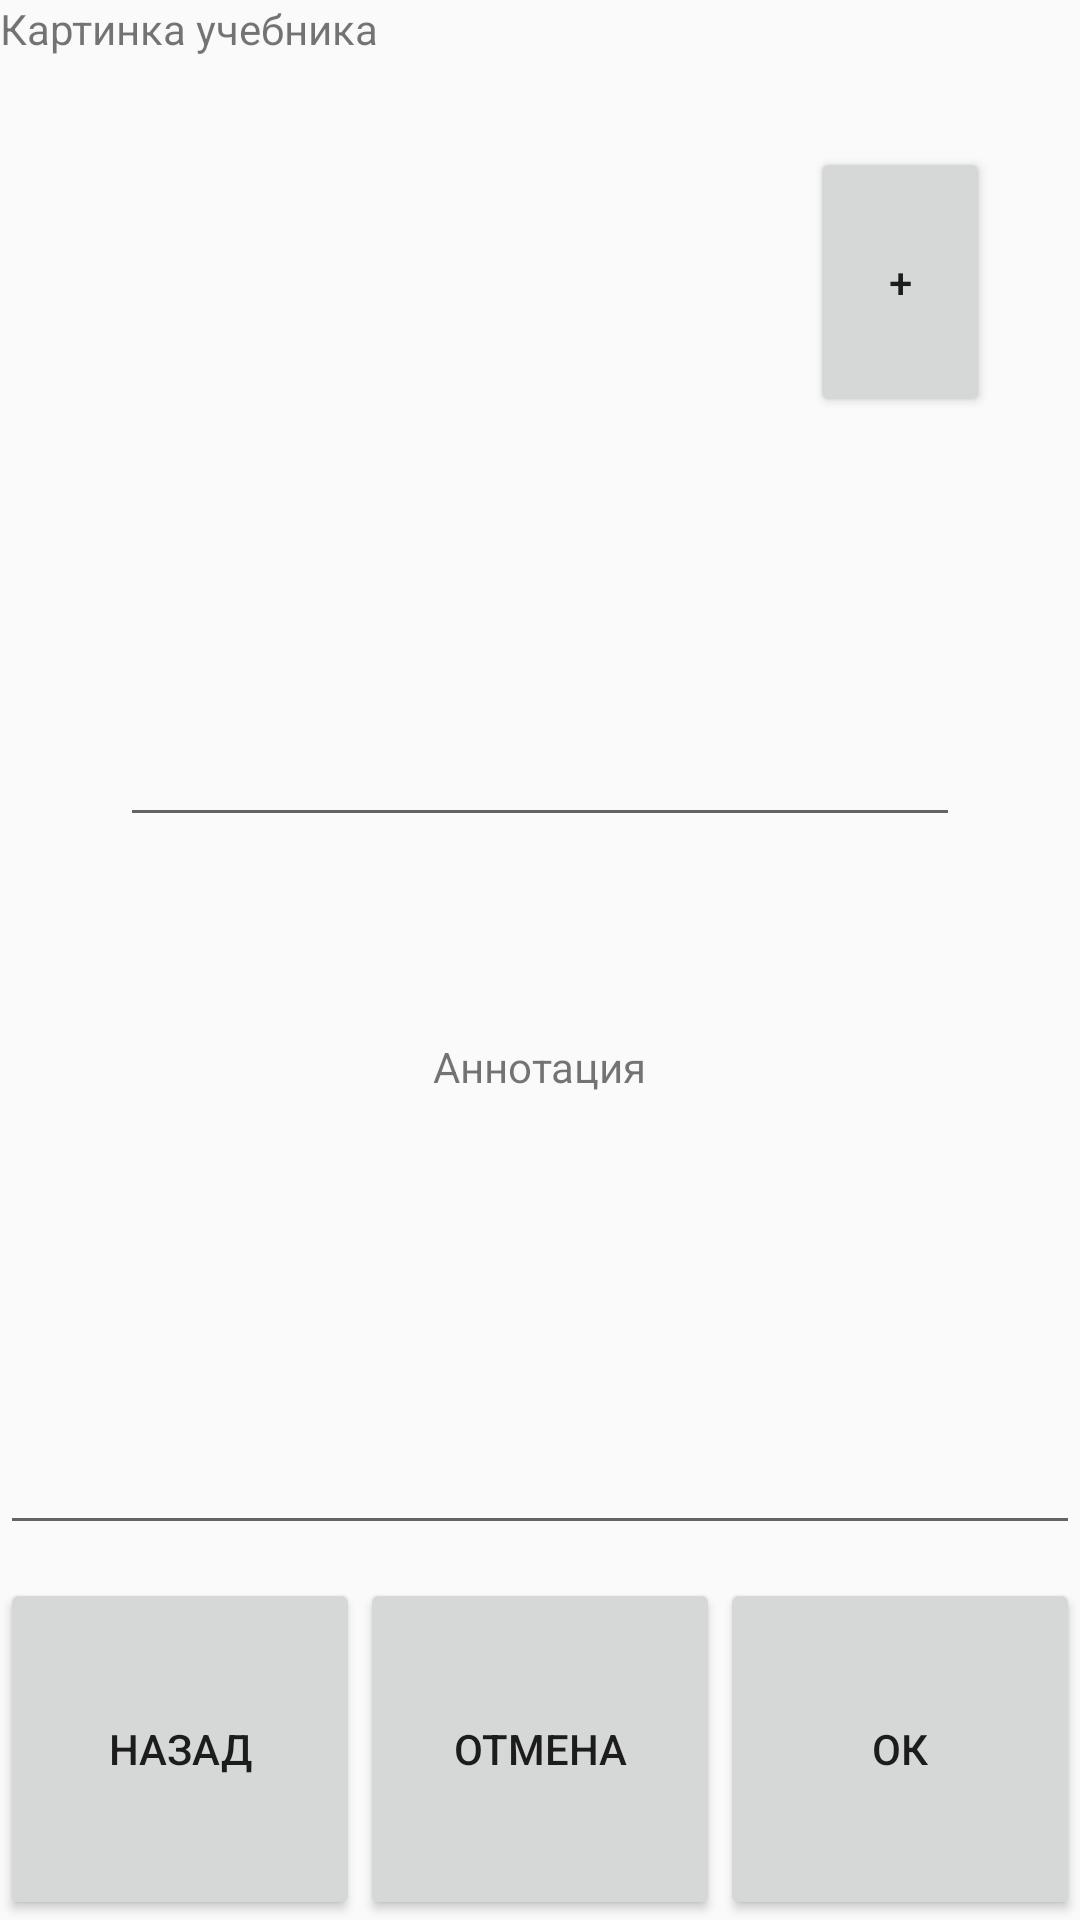

Write the Android layout XML for this screen, with the resource values it uses.
<!-- AndroidManifest.xml: application theme Theme.AppCompat.Light.NoActionBar -->
<!-- res/layout/createbook.xml -->
<?xml version="1.0" encoding="utf-8"?>
<LinearLayout xmlns:android="http://schemas.android.com/apk/res/android"
    android:layout_width="match_parent"
    android:layout_height="match_parent"
    android:orientation="vertical">
    <TextView
        android:layout_width="match_parent"
        android:layout_height="wrap_content"
        android:text="Картинка учебника"
        >
    </TextView>
    <LinearLayout
        android:layout_width="match_parent"
        android:layout_height="150dp"
        android:orientation="horizontal"
        >
        <ImageView
            android:layout_width="match_parent"
            android:layout_height="match_parent"
            android:id="@+id/addImage"
            android:layout_weight="1"
            >
        </ImageView>
        <Button
            android:layout_width="match_parent"
            android:layout_height="match_parent"
            android:id="@+id/addbutt"
            android:layout_weight="2"
            android:layout_margin="30dp"
            android:text="+"
            >
        </Button>
    </LinearLayout>
    <LinearLayout
        android:layout_width="match_parent"
        android:layout_height="150dp"
        android:orientation="horizontal">
        <EditText
            android:layout_width="match_parent"
            android:layout_height="match_parent"
            android:layout_weight="1"
            android:layout_margin="40dp"
            android:id="@+id/EditTextName">
        </EditText>
    </LinearLayout>
    <TextView
        android:layout_width="match_parent"
        android:layout_height="wrap_content"
        android:layout_gravity="center"
        android:textSize="20sp"
        android:textColor="@color/black">
    </TextView>
    <LinearLayout
        android:layout_width="match_parent"
        android:layout_height="180dp"
        android:orientation="vertical">
        <TextView
            android:layout_width="wrap_content"
            android:layout_height="wrap_content"
            android:layout_gravity="center"
            android:text="Аннотация">
        </TextView>
        <EditText
            android:layout_width="match_parent"
            android:layout_height="150dp"
            android:id="@+id/EditTextAnnot">
        </EditText>
    </LinearLayout>
    <LinearLayout
        android:layout_width="match_parent"
        android:layout_height="match_parent"
        android:orientation="horizontal">
        <Button
            android:layout_width="match_parent"
            android:layout_height="match_parent"
            android:id="@+id/retur"
            android:layout_weight="1"
            android:text="Назад"
            >
        </Button>
        <Button
            android:layout_width="match_parent"
            android:layout_height="match_parent"
            android:id="@+id/back"
            android:layout_weight="1"
            android:text="Отмена"
            >
        </Button>
        <Button
            android:layout_width="match_parent"
            android:layout_height="match_parent"
            android:id="@+id/ok"
            android:text="Ок"
            android:layout_weight="1"
         >
        </Button>
    </LinearLayout>
</LinearLayout>
<!-- resources referenced by this layout -->
<resources>

  <!-- not gathered from this repository: default colours our renderer supplied (Android Studio template values) -->
  <color name="black">#FF000000</color>
</resources>
